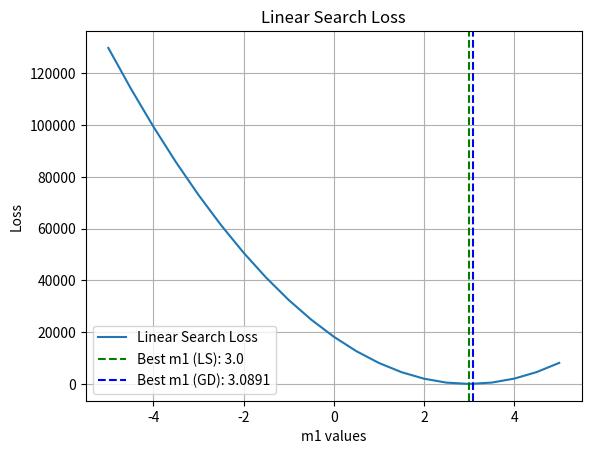
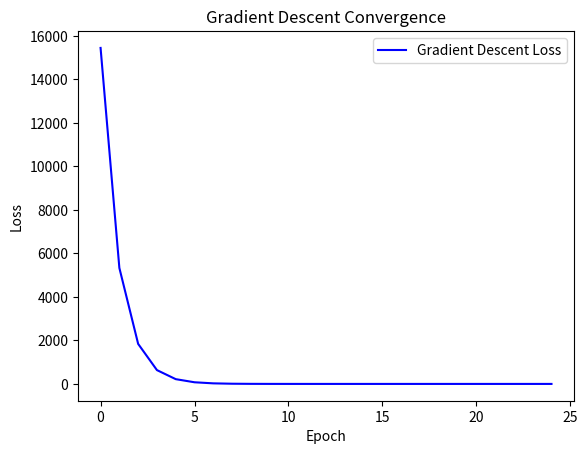

The script that saved these images, in order:
import numpy as np
import matplotlib.pyplot as plt
import time

# Function for generating synthetic quadratic data
def generate_data(x, m1, m2, m0):
    """
    Generate quadratic data with additive Gaussian noise.
    
    Args:
        x (np.ndarray): Input data points.
        m1 (float): Coefficient for x^2 term.
        m2 (float): Coefficient for x term.
        m0 (float): Constant offset.
        
    Returns:
        np.ndarray: Quadratic data with noise.
    """
    noise = np.random.normal(0, 1, len(x))
    return m1 * x**2 + m2 * x + m0 + noise

# Function for calculating loss values
def loss_function(m1, m2, m0, x, y):
    """
    Compute the Mean Squared Error (MSE) loss for quadratic predictions.
    
    Args:
        m1, m2, m0 (float): Parameters for the quadratic model.
        x (np.ndarray): Input data points.
        y (np.ndarray): True output data points.
        
    Returns:
        float: MSE loss value.
    """
    y_pred = m1 * x**2 + m2 * x + m0
    return np.mean((y - y_pred)**2)

# Function for computing gradient values
def compute_gradients(m1, m2, m0, x, y):
    """
    Compute gradients of the MSE loss with respect to m1, m2, and m0.
    
    Args:
        m1, m2, m0 (float): Parameters for the quadratic model.
        x (np.ndarray): Input data points.
        y (np.ndarray): True output data points.
        
    Returns:
        tuple: Gradients (grad_m1, grad_m2, grad_m0) for each parameter.
    """
    y_pred = m1 * x**2 + m2 * x + m0
    error = y - y_pred
    n = len(x)
    grad_m1 = (-2 / n) * np.sum(x**2 * error)
    grad_m2 = (-2 / n) * np.sum(x * error)
    grad_m0 = (-2 / n) * np.sum(error)
    return grad_m1, grad_m2, grad_m0

# Function for implementing linear search
def linear_search(m1_range, m2, m0, x, y):
    """
    Perform a linear search over a range of m1 values to minimize the loss.
    
    Args:
        m1_range (np.ndarray): Array of candidate m1 values.
        m2 (float): Fixed parameter m2.
        m0 (float): Fixed parameter m0.
        x (np.ndarray): Input data points.
        y (np.ndarray): True output data points.
        
    Returns:
        tuple: Best m1 value and its corresponding loss.
    """
    losses = list(map(lambda m1: loss_function(m1, m2, m0, x, y), m1_range))
    best_index = np.argmin(losses)
    return m1_range[best_index], losses[best_index]

# Function for iterative gradient descent
def gradient_descent(x, y, lr=1e-4, max_epochs=500, stop_threshold=1e-2, patience=10):
    """
    Iterative gradient descent to optimize m1, m2, m0.
    
    Args:
        x, y (np.ndarray): Data points.
        lr (float): Learning rate.
        max_epochs (int): Maximum iterations.
        stop_threshold (float): Convergence threshold for loss.
        patience (int): Number of epochs to wait for convergence before stopping.
        
    Returns:
        tuple: Optimized parameters (m1, m2, m0) and loss history.
    """
    np.random.seed(42)
    m1, m2, m0 = np.random.rand(), np.random.rand(), np.random.rand()
    loss_history = [loss_function(m1, m2, m0, x, y)]
    patience_counter = 0
    
    for epoch in range(1, max_epochs + 1):
        # Compute gradients
        g1, g2, g0 = compute_gradients(m1, m2, m0, x, y)
        
        # Update parameters
        m1 -= lr * g1
        m2 -= lr * g2
        m0 -= lr * g0
        
        # Compute new loss
        current_loss = loss_function(m1, m2, m0, x, y)
        loss_history.append(current_loss)
        
        # Early stopping based on loss change
        if abs(loss_history[-2] - current_loss) < stop_threshold:
            patience_counter += 1
            if patience_counter >= patience:
                print(f"Converged after {epoch} epochs")
                break
        else:
            patience_counter = 0
    
    return m1, m2, m0, loss_history

def main():
    # Generate synthetic quadratic data
    x = np.linspace(0, 10, 100)
    m1_true, m2_true, m0_true = 3, 2, 1
    y = generate_data(x, m1_true, m2_true, m0_true)
    
    # Linear search for best m1 (functional style)
    start_time = time.perf_counter()
    m1_range = np.linspace(-5, 5, 21)
    best_m1_ls, min_loss_ls = linear_search(m1_range, m2_true, m0_true, x, y)
    ls_time = time.perf_counter() - start_time
    print(f"Linear Search: Best m1 = {best_m1_ls}, Loss = {min_loss_ls:.6f}, Time = {ls_time:.6f}")
    
    # Gradient descent using iterative approach
    start_time_gd = time.perf_counter()
    m1_gd, m2_gd, m0_gd, loss_history = gradient_descent(x, y)
    gd_time = time.perf_counter() - start_time_gd
    print(f"Gradient Descent: Best m1 = {m1_gd:.4f}, Loss = {loss_history[-1]:.6f}, Time = {gd_time:.6f}")
    
    # Plot linear search loss vs. m1 values
    plt.figure()
    ls_losses = list(map(lambda m1: loss_function(m1, m2_true, m0_true, x, y), m1_range))
    plt.plot(m1_range, ls_losses, label='Linear Search Loss')
    plt.axvline(best_m1_ls, color='g', linestyle='--', label=f'Best m1 (LS): {best_m1_ls}')
    plt.axvline(m1_gd, color='b', linestyle='--', label=f'Best m1 (GD): {m1_gd:.4f}')
    plt.xlabel('m1 values')
    plt.ylabel('Loss')
    plt.grid(True)
    plt.title('Linear Search Loss')
    plt.legend()
    plt.show()
    
    # Plot gradient descent loss convergence
    plt.figure()
    plt.plot(loss_history, color='b', label='Gradient Descent Loss')
    plt.xlabel('Epoch')
    plt.ylabel('Loss')
    plt.title('Gradient Descent Convergence')
    plt.legend()
    plt.show()

if __name__ == "__main__":
    main()
